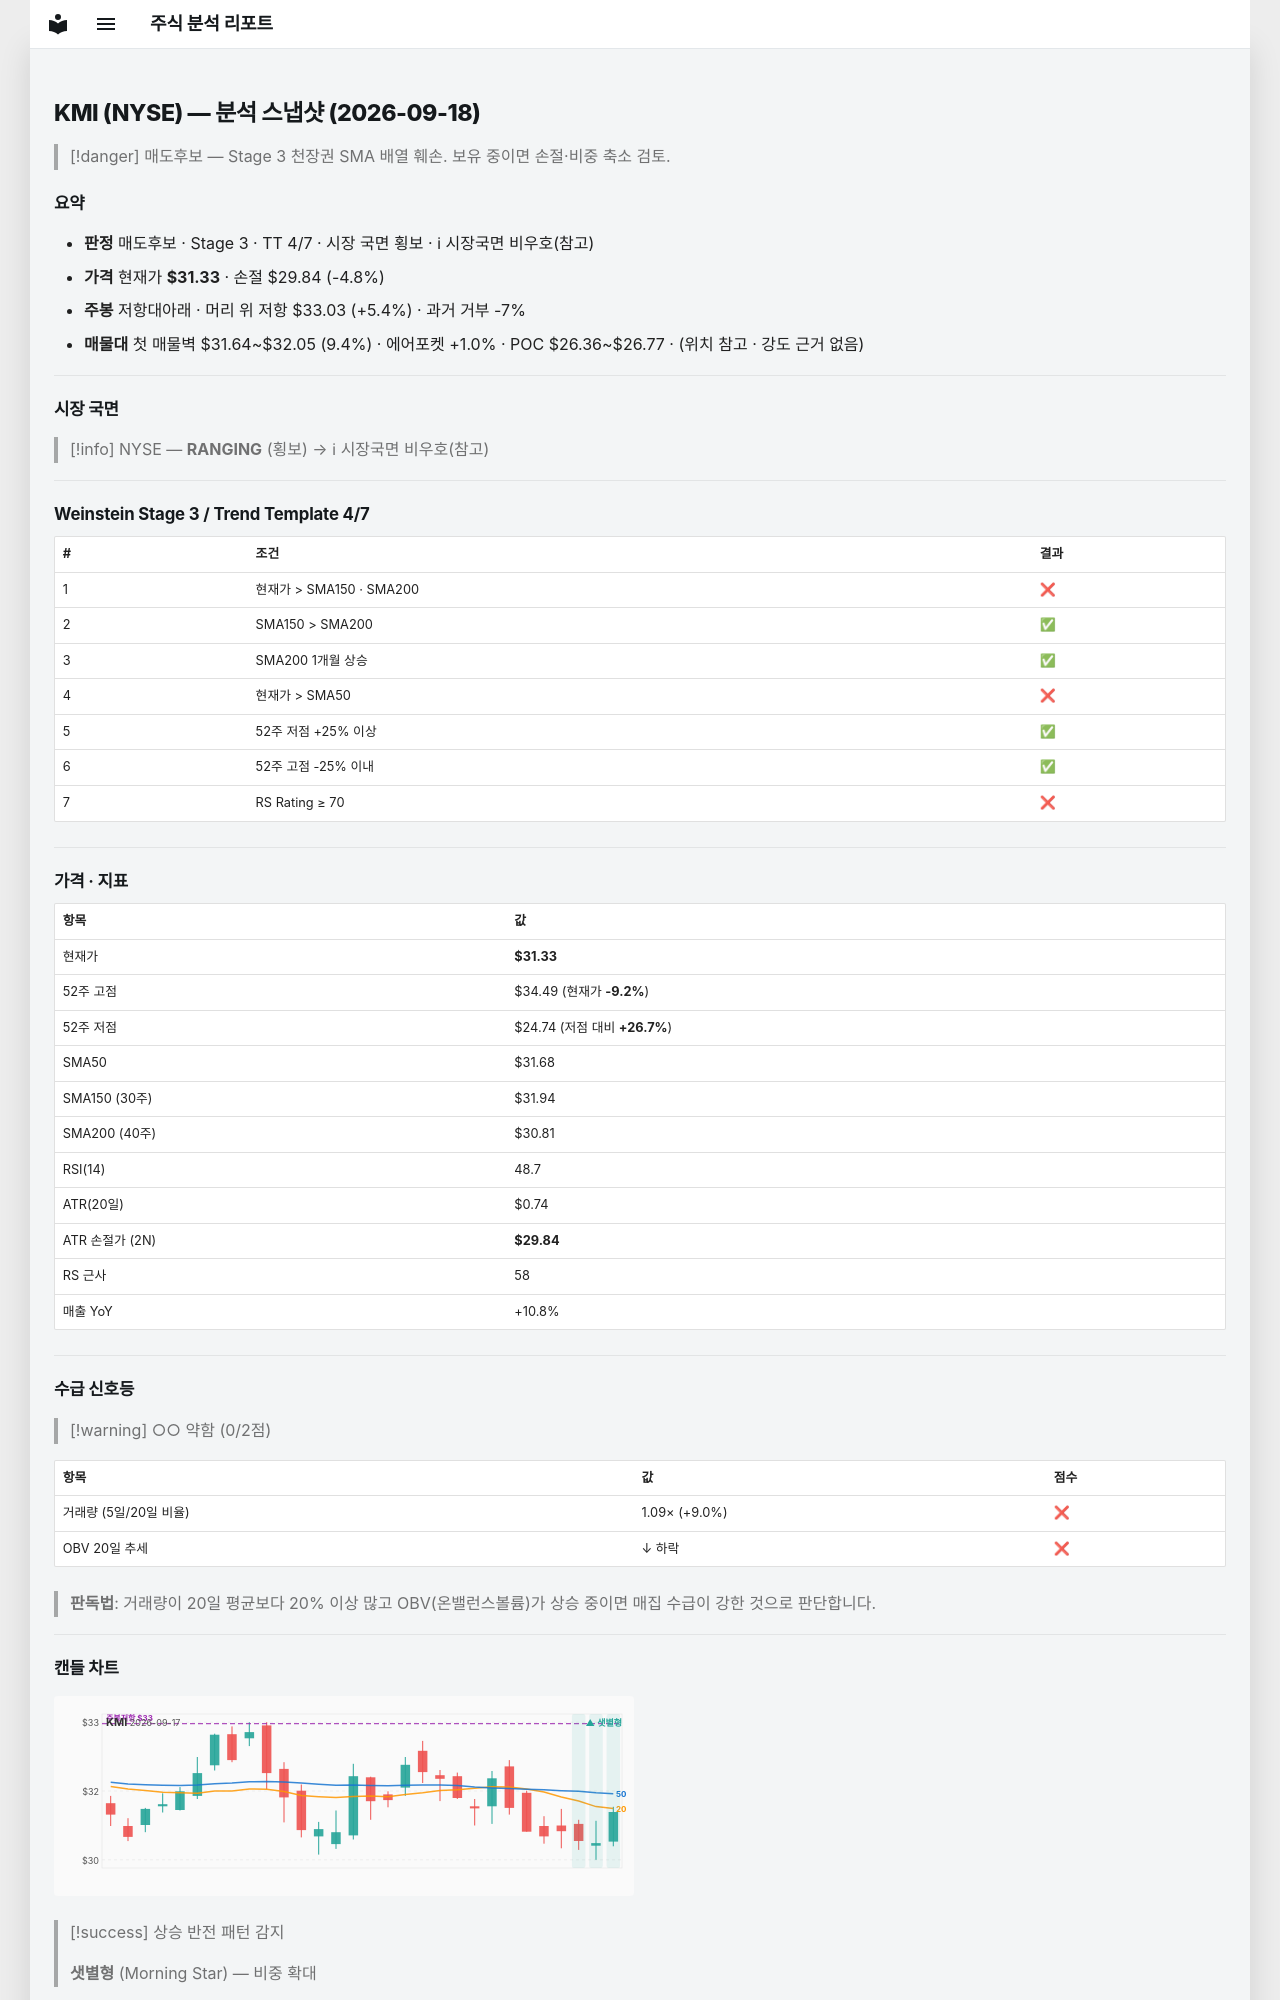

repository: soloandco/stock-reports · page: snapshots/KMI-2026-09-18/index.html · generator: mkdocs

---
type: analysis-snapshot
title: KMI 분석 스냅샷
ticker: KMI
market: NYSE
created: 2026-09-18
updated: 2026-09-18
bar-date: 2026-09-17
verdict: 매도후보
real-rr: 1.14
sma50-gap-pct: -1.1
weekly-position: 저항대아래
weekly-overhead-price: 33.03
weekly-overhead-pct: 5.4
stage: 3
trend-template-score: 4
tt-max: 7
price: 31.329999923706055
stop-price: 29.841091107215863
market-regime: RANGING
supply-demand-score: 0/2
supply-demand-label: 약함
status: tracking
tags:
  - stock-agent
  - watchlist
  - KMI
  - analysis
related:
  - "[[analysis-template]]"
---

# KMI (NYSE) — 분석 스냅샷 (2026-09-18)

> [!danger] 매도후보 — Stage 3 천장권
> SMA 배열 훼손. 보유 중이면 손절·비중 축소 검토.

## 요약

- **판정** 매도후보 · Stage 3 · TT 4/7 · 시장 국면 횡보 · ℹ 시장국면 비우호(참고)
- **가격** 현재가 **$31.33** · 손절 $29.84 (-4.8%)
- **주봉** 저항대아래 · 머리 위 저항 $33.03 (+5.4%) · 과거 거부 -7%
- **매물대** 첫 매물벽 $31.64~$32.05 (9.4%) · 에어포켓 +1.0% · POC $26.36~$26.77 · (위치 참고 · 강도 근거 없음)

---

## 시장 국면

> [!info] NYSE — **RANGING** (횡보) → ℹ 시장국면 비우호(참고)

---

## Weinstein Stage 3 / Trend Template 4/7

| # | 조건 | 결과 |
|---|------|------|
| 1 | 현재가 > SMA150 · SMA200 | ❌ |
| 2 | SMA150 > SMA200 | ✅ |
| 3 | SMA200 1개월 상승 | ✅ |
| 4 | 현재가 > SMA50 | ❌ |
| 5 | 52주 저점 +25% 이상 | ✅ |
| 6 | 52주 고점 -25% 이내 | ✅ |
| 7 | RS Rating ≥ 70 | ❌ |

---

## 가격 · 지표

| 항목 | 값 |
|------|---|
| 현재가 | **$31.33** |
| 52주 고점 | $34.49 (현재가 **-9.2%**) |
| 52주 저점 | $24.74 (저점 대비 **+26.7%**) |
| SMA50 | $31.68 |
| SMA150 (30주) | $31.94 |
| SMA200 (40주) | $30.81 |
| RSI(14) | 48.7 |
| ATR(20일) | $0.74 |
| ATR 손절가 (2N) | **$29.84** |
| RS 근사 | 58 |
| 매출 YoY | +10.8% |

---
## 수급 신호등

> [!warning] ○○ 약함 (0/2점)

| 항목 | 값 | 점수 |
|------|------|------|
| 거래량 (5일/20일 비율) | 1.09× (+9.0%) | ❌ |
| OBV 20일 추세 | ↓ 하락 | ❌ |

> **판독법**: 거래량이 20일 평균보다 20% 이상 많고 OBV(온밸런스볼륨)가 상승 중이면 매집 수급이 강한 것으로 판단합니다.

---
